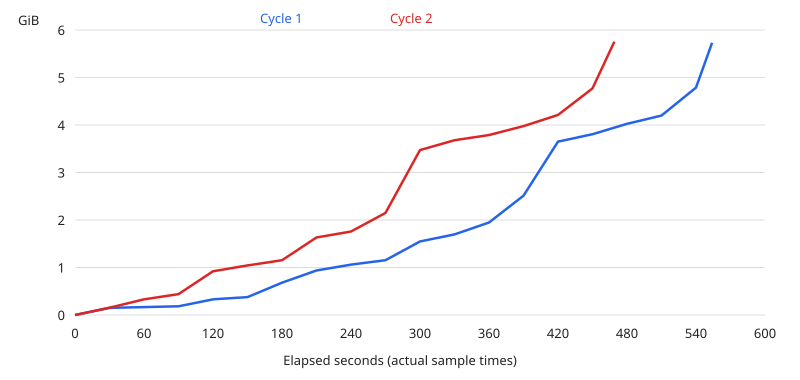

The data file committed next to this chart (first rows):
cycle, elapsed_s, tree_bytes, files, walk_s, free_bytes, load1
1, 0, 0, 0, 0.0, 43912302592, 9.93
1, 30, 160993280, 1186, 0.02, 44276109312, 16.66
1, 60, 178888704, 1573, 0.03, 44698083328, 17.04
1, 90, 196890624, 1594, 0.03, 44838031360, 18.08
1, 120, 354304000, 1595, 0.02, 44580732928, 18.48
1, 150, 404635648, 1595, 0.02, 43966144512, 18.62
1, 180, 730849280, 1669, 0.03, 43444715520, 13.59
1, 210, 1006768128, 1670, 0.03, 42961117184, 11.77
1, 240, 1138569216, 1676, 0.02, 42589696000, 9.12
1, 270, 1239232512, 1676, 0.03, 43445997568, 7.49
1, 300, 1662558208, 2426, 0.04, 42590658560, 7.59
1, 330, 1821941760, 2426, 0.03, 39787503616, 8.9
1, 360, 2091163648, 2427, 0.03, 40400375808, 8.0
1, 390, 2697379840, 2596, 0.04, 40178335744, 7.84
1, 420, 3919134720, 2950, 0.02, 38954991616, 6.1
1, 450, 4086906880, 2950, 0.03, 38799638528, 4.87
1, 480, 4321787904, 2950, 0.04, 41470988288, 5.67
1, 510, 4508794880, 2954, 0.05, 41203167232, 6.46
1, 540, 5140774912, 3129, 0.06, 40395157504, 11.89
1, 554, 6153830400, 3469, 0.04, 39330443264, 11.2
2, 0, 0, 0, 0.0, 45465600000, 7.21
2, 30, 165183488, 1366, 0.03, 45056000000, 7.87
2, 60, 354304000, 1595, 0.03, 45056000000, 7.34
2, 90, 471744512, 1595, 0.04, 44646400000, 6.65
2, 120, 988815360, 1670, 0.03, 44236800000, 6.02
2, 150, 1120616448, 1676, 0.03, 44236800000, 5.61
2, 180, 1238056960, 1676, 0.03, 43417600000, 5.58
2, 210, 1753067520, 2426, 0.04, 41779200000, 6.19
2, 240, 1887285248, 2426, 0.04, 41369600000, 5.33
2, 270, 2307842048, 2431, 0.06, 40878080000, 4.88
2, 300, 3728666624, 2949, 0.05, 39895040000, 5.64
2, 330, 3951108096, 2950, 0.05, 37888000000, 5.56
2, 360, 4068548608, 2950, 0.05, 37969920000, 5.19
2, 390, 4269875200, 2950, 0.05, 37683200000, 4.72
2, 420, 4522356736, 2952, 0.1, 37273600000, 4.86
2, 450, 5122760704, 3098, 0.07, 36454400000, 6.15
2, 469, 6178664448, 3469, 0.05, 35266560000, 6.23
